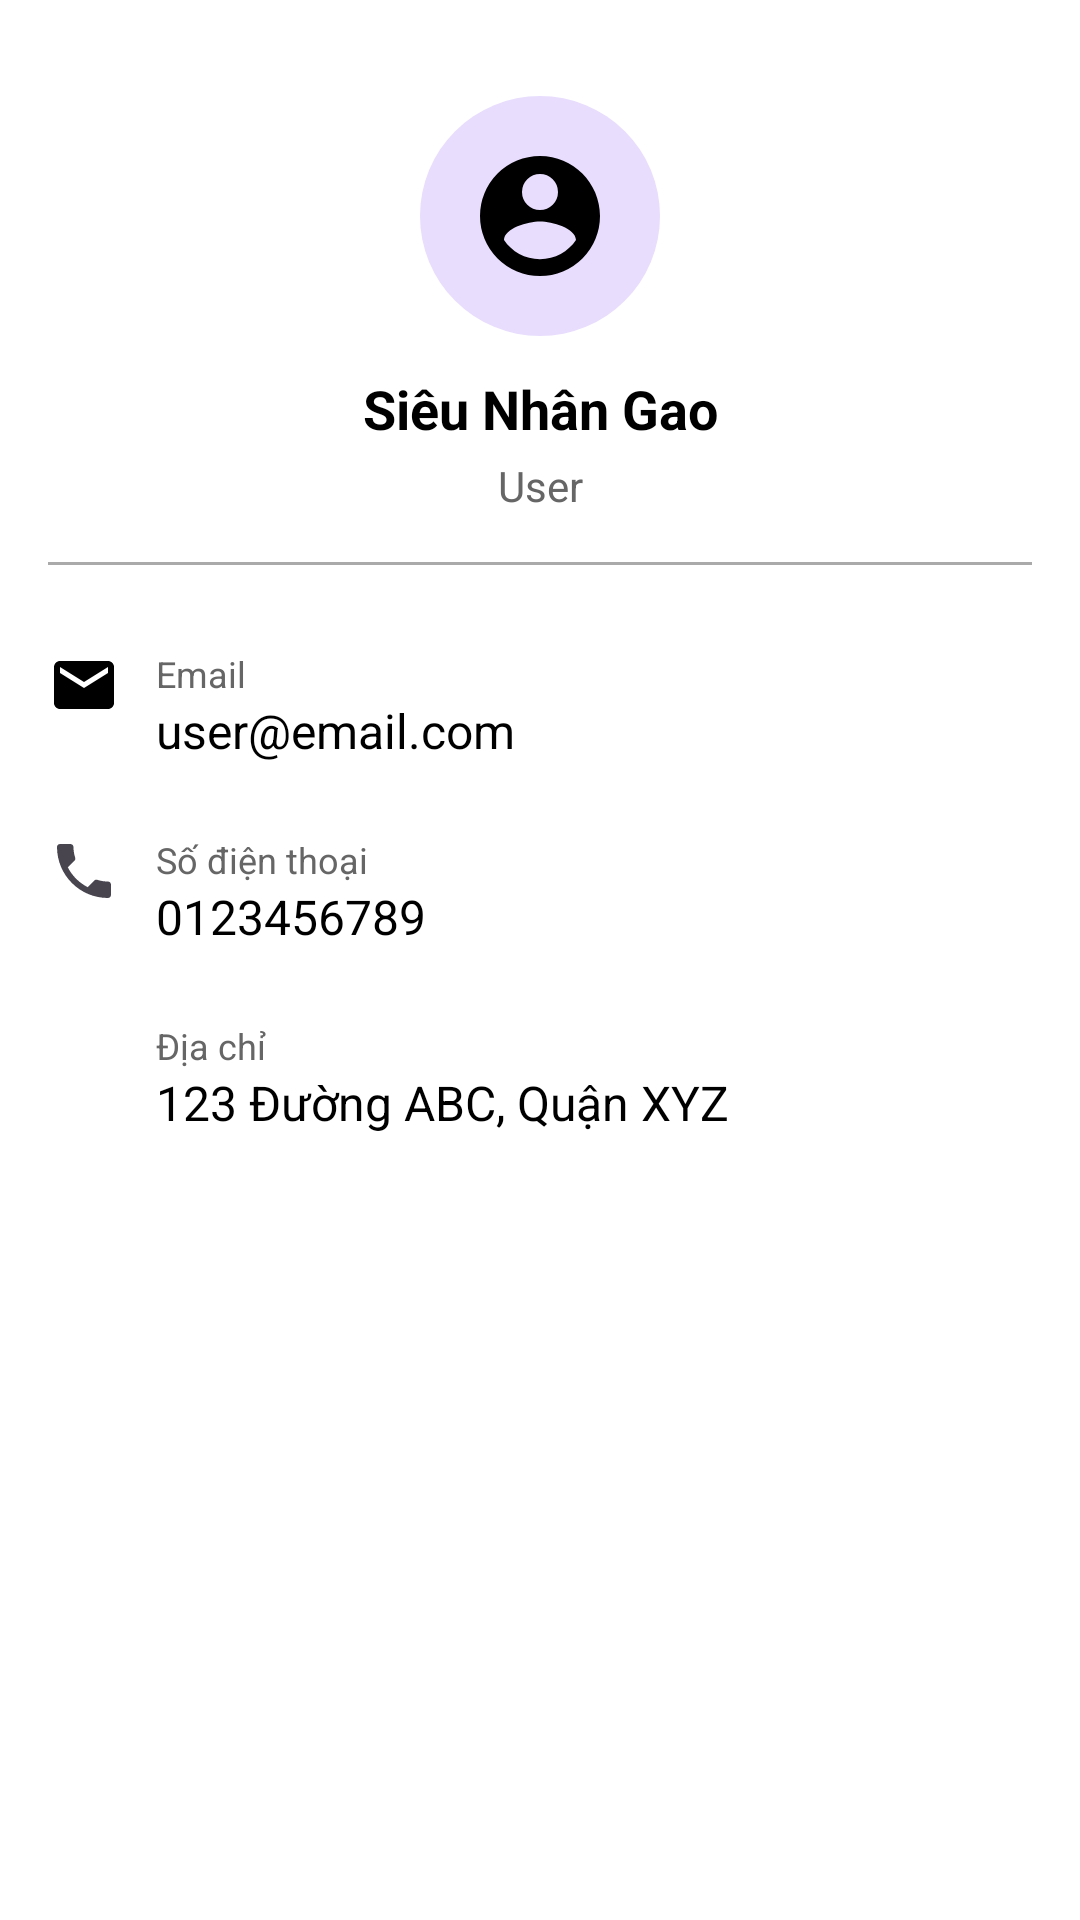

The Android layout XML behind this screen, and the referenced resources:
<!-- AndroidManifest.xml: application theme Theme.Project_Of_Me -->
<!-- res/layout/activity_profile_detail.xml -->
<?xml version="1.0" encoding="utf-8"?>
<androidx.constraintlayout.widget.ConstraintLayout
    xmlns:android="http://schemas.android.com/apk/res/android"
    xmlns:tools="http://schemas.android.com/tools"
    xmlns:app="http://schemas.android.com/apk/res-auto"
    android:id="@+id/main"
    android:layout_width="match_parent"
    android:layout_height="match_parent"
    android:background="@android:color/white"
    android:padding="16dp"
    tools:context=".ProfileDetail">

    
    <ImageView
        android:id="@+id/imgAvatar"
        android:layout_width="80dp"
        android:layout_height="80dp"
        android:layout_marginTop="16dp"
        android:background="@drawable/circle_background"
        android:backgroundTint="#E8DDFD"
        android:contentDescription="Avatar"
        android:padding="16dp"
        android:src="@drawable/ic_profile"
        app:layout_constraintEnd_toEndOf="parent"
        app:layout_constraintStart_toStartOf="parent"
        app:layout_constraintTop_toTopOf="parent" />

    
    <TextView
        android:id="@+id/tvUsername"
        android:layout_width="wrap_content"
        android:layout_height="wrap_content"
        android:layout_marginTop="12dp"
        android:text="Siêu Nhân Gao"
        android:textColor="#000000"
        android:textSize="18sp"
        android:textStyle="bold"
        app:layout_constraintEnd_toEndOf="parent"
        app:layout_constraintStart_toStartOf="parent"
        app:layout_constraintTop_toBottomOf="@id/imgAvatar" />

    
    <TextView
        android:id="@+id/tvRole"
        android:layout_width="wrap_content"
        android:layout_height="wrap_content"
        android:layout_marginTop="4dp"
        android:text="User"
        android:textColor="#666666"
        android:textSize="14sp"
        app:layout_constraintEnd_toEndOf="parent"
        app:layout_constraintStart_toStartOf="parent"
        app:layout_constraintTop_toBottomOf="@id/tvUsername" />

    
    <View
        android:id="@+id/divider"
        android:layout_width="0dp"
        android:layout_height="1dp"
        android:layout_marginTop="16dp"
        android:background="@android:color/darker_gray"
        app:layout_constraintEnd_toEndOf="parent"
        app:layout_constraintStart_toStartOf="parent"
        app:layout_constraintTop_toBottomOf="@id/tvRole" />

    
    <LinearLayout
        android:id="@+id/layoutEmail"
        android:layout_width="match_parent"
        android:layout_height="wrap_content"
        android:layout_marginTop="16dp"
        android:orientation="horizontal"
        android:paddingVertical="12dp"
        app:layout_constraintEnd_toEndOf="parent"
        app:layout_constraintStart_toStartOf="parent"
        app:layout_constraintTop_toBottomOf="@id/divider">

        <ImageView
            android:layout_width="24dp"
            android:layout_height="24dp"
            android:src="@drawable/ic_email" />

        <LinearLayout
            android:layout_width="0dp"
            android:layout_height="wrap_content"
            android:layout_weight="1"
            android:layout_marginStart="12dp"
            android:orientation="vertical">

            <TextView
                android:layout_width="wrap_content"
                android:layout_height="wrap_content"
                android:text="Email"
                android:textColor="#666666"
                android:textSize="12sp" />

            <TextView
                android:id="@+id/tvEmail"
                android:layout_width="wrap_content"
                android:layout_height="wrap_content"
                android:text="user@email.com"
                android:textColor="#000000"
                android:textSize="16sp" />

        </LinearLayout>

    </LinearLayout>

    
    <LinearLayout
        android:id="@+id/layoutPhone"
        android:layout_width="match_parent"
        android:layout_height="wrap_content"
        android:orientation="horizontal"
        android:paddingVertical="12dp"
        app:layout_constraintEnd_toEndOf="parent"
        app:layout_constraintStart_toStartOf="parent"
        app:layout_constraintTop_toBottomOf="@id/layoutEmail">

        <ImageView
            android:layout_width="24dp"
            android:layout_height="24dp"
            android:src="@drawable/ic_phone" />

        <LinearLayout
            android:layout_width="0dp"
            android:layout_height="wrap_content"
            android:layout_weight="1"
            android:layout_marginStart="12dp"
            android:orientation="vertical">

            <TextView
                android:layout_width="wrap_content"
                android:layout_height="wrap_content"
                android:text="Số điện thoại"
                android:textColor="#666666"
                android:textSize="12sp" />

            <TextView
                android:id="@+id/tvPhoneNumber"
                android:layout_width="wrap_content"
                android:layout_height="wrap_content"
                android:text="0123456789"
                android:textColor="#000000"
                android:textSize="16sp" />

        </LinearLayout>

    </LinearLayout>

    
    <LinearLayout
        android:id="@+id/layoutAddress"
        android:layout_width="match_parent"
        android:layout_height="wrap_content"
        android:orientation="horizontal"
        android:paddingVertical="12dp"
        app:layout_constraintEnd_toEndOf="parent"
        app:layout_constraintStart_toStartOf="parent"
        app:layout_constraintTop_toBottomOf="@id/layoutPhone">

        <ImageView
            android:layout_width="24dp"
            android:layout_height="24dp"
            android:src="@drawable/ic_user"
            />

        <LinearLayout
            android:layout_width="0dp"
            android:layout_height="wrap_content"
            android:layout_weight="1"
            android:layout_marginStart="12dp"
            android:orientation="vertical">

            <TextView
                android:layout_width="wrap_content"
                android:layout_height="wrap_content"
                android:text="Địa chỉ"
                android:textColor="#666666"
                android:textSize="12sp" />

            <TextView
                android:id="@+id/tvAddress"
                android:layout_width="wrap_content"
                android:layout_height="wrap_content"
                android:text="123 Đường ABC, Quận XYZ"
                android:textColor="#000000"
                android:textSize="16sp" />

        </LinearLayout>

    </LinearLayout>

</androidx.constraintlayout.widget.ConstraintLayout>
<!-- resources referenced by this layout -->
<resources>
  <!-- drawable circle_background (drawable) -->
  <?xml version="1.0" encoding="utf-8"?>
  
  <shape xmlns:android="http://schemas.android.com/apk/res/android"
      android:shape="oval">
      <solid android:color="#3F51B5" />
  </shape>
  <!-- drawable ic_email (drawable) -->
  <?xml version="1.0" encoding="utf-8"?>
  
  <vector xmlns:android="http://schemas.android.com/apk/res/android"
      android:width="24dp"
      android:height="24dp"
      android:viewportWidth="24.0"
      android:viewportHeight="24.0">
      <path
          android:fillColor="#FF000000"
          android:pathData="M20,4L4,4c-1.1,0 -1.99,0.9 -1.99,2L2,18c0,1.1 0.9,2 2,2h16c1.1,0 2,-0.9 2,-2L22,6c0,-1.1 -0.9,-2 -2,-2zM20,8l-8,5 -8,-5L4,6l8,5 8,-5v2z"/>
  </vector>
  <!-- drawable ic_phone (drawable) -->
  <?xml version="1.0" encoding="utf-8"?>
  
  <vector xmlns:android="http://schemas.android.com/apk/res/android"
      android:width="24dp"
      android:height="24dp"
      android:viewportWidth="24.0"
      android:viewportHeight="24.0"
      android:tint="?android:attr/colorControlNormal"
      android:autoMirrored="true">
      <path
          android:fillColor="#FF000000"
          android:pathData="M6.62,10.79c1.44,2.83 3.76,5.14 6.59,6.59l2.2,-2.2c0.27,-0.27 0.67,-0.36
              1.02,-0.24 1.12,0.37 2.33,0.57 3.57,0.57 0.55,0 1,0.45 1,1V20c0,0.55 -0.45,1 -1,1
              -9.39,0 -17,-7.61 -17,-17 0,-0.55 0.45,-1 1,-1h3.5c0.55,0 1,0.45 1,1 0,1.25 0.2,2.45
              0.57,3.57 0.11,0.35 0.03,0.74 -0.25,1.02l-2.2,2.2z"/>
  </vector>
  <!-- drawable ic_profile (drawable) -->
  <?xml version="1.0" encoding="utf-8"?>
  
  <vector xmlns:android="http://schemas.android.com/apk/res/android"
      android:height="24dp"
      android:width="24dp"
      android:viewportWidth="24"
      android:viewportHeight="24">
      <path android:fillColor="#000" android:pathData="M12,19.2C9.5,19.2 7.29,17.92 6,16C6.03,14 10,12.9 12,12.9C14,12.9 17.97,14 18,16C16.71,17.92 14.5,19.2 12,19.2M12,5A3,3 0 0,1 15,8A3,3 0 0,1 12,11A3,3 0 0,1 9,8A3,3 0 0,1 12,5M12,2A10,10 0 0,0 2,12A10,10 0 0,0 12,22A10,10 0 0,0 22,12C22,6.47 17.5,2 12,2Z" />
  </vector>
  <style name="Theme.Project_Of_Me" parent="Base.Theme.Project_Of_Me" />
  <style name="Base.Theme.Project_Of_Me" parent="Theme.Material3.DayNight.NoActionBar">
          
          
      </style>
</resources>
